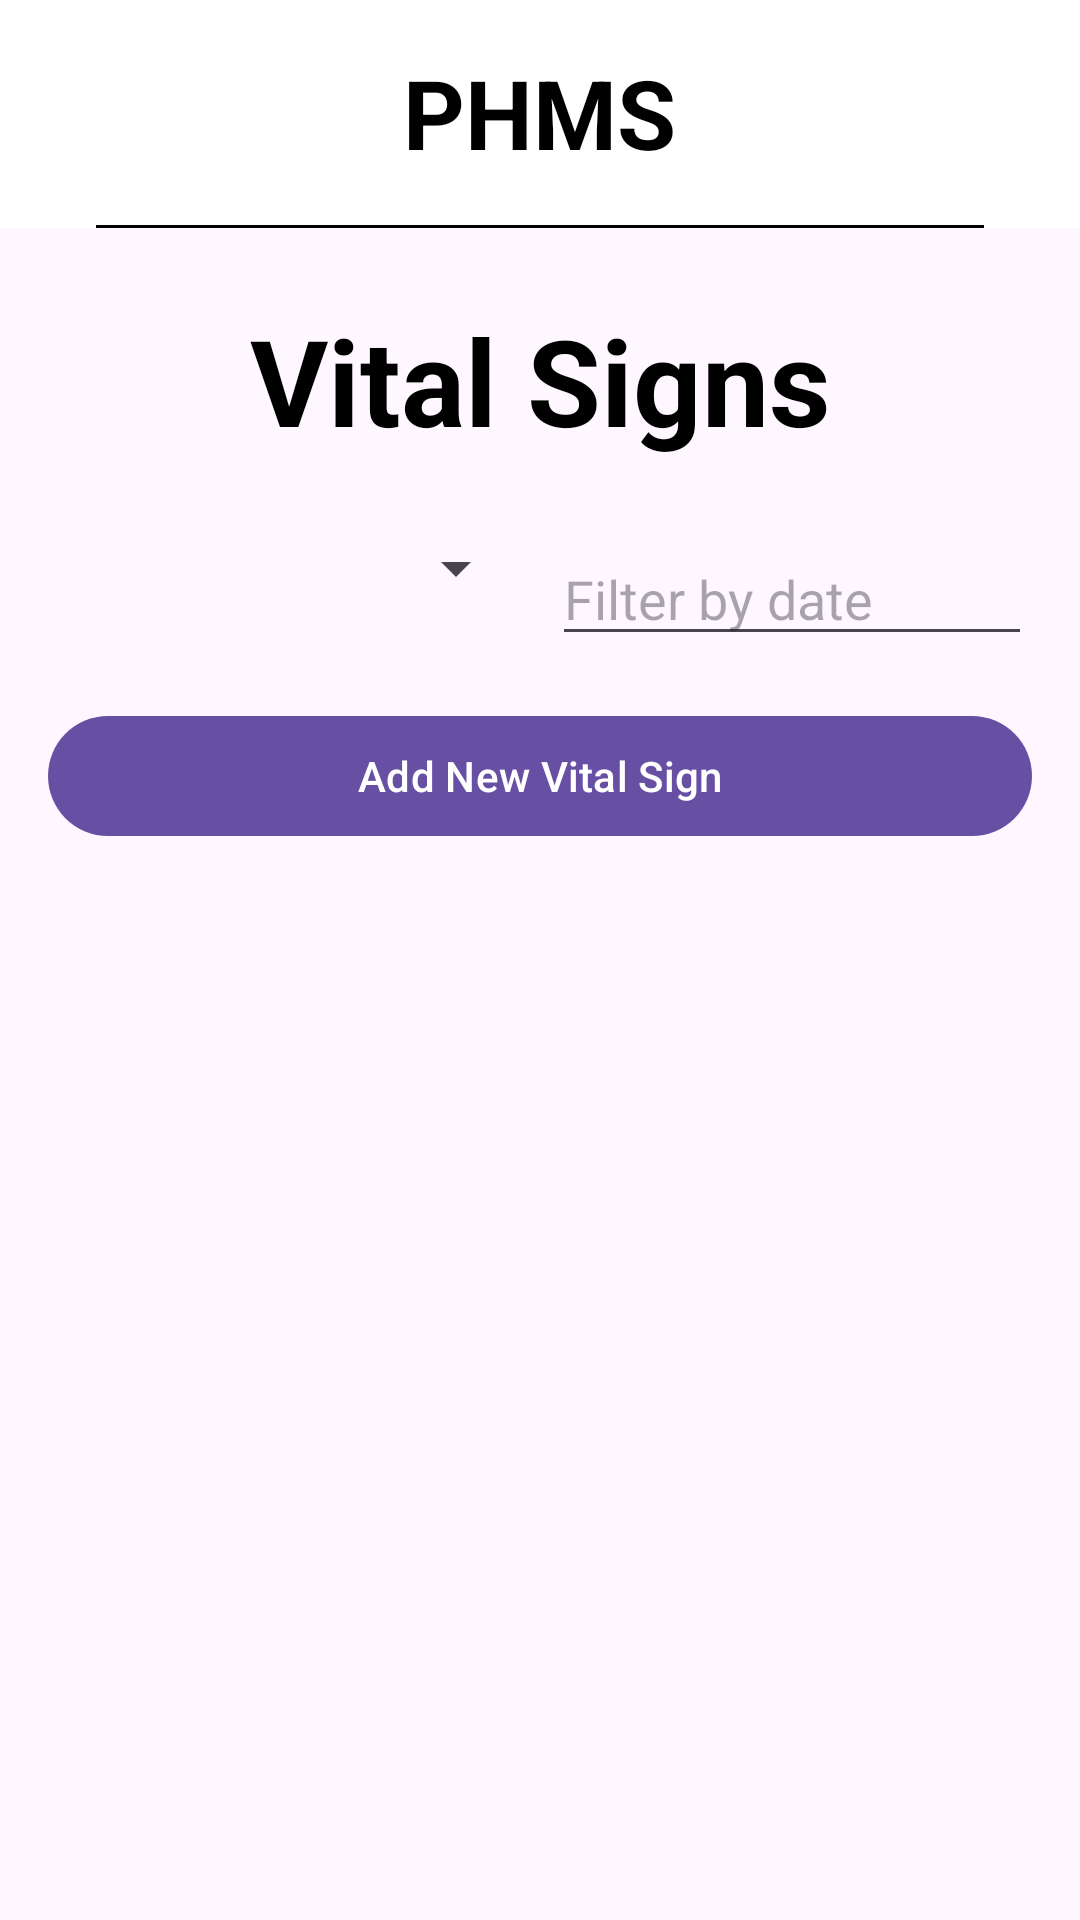

The Android layout XML behind this screen, and the referenced resources:
<!-- AndroidManifest.xml: application theme Theme.PHMS -->
<!-- res/layout/activity_vitals.xml -->
<?xml version="1.0" encoding="utf-8"?>
<LinearLayout xmlns:android="http://schemas.android.com/apk/res/android"
    android:layout_width="match_parent"
    android:layout_height="match_parent"
    android:orientation="vertical">

    <include
        android:id="@+id/headerLayout"
        layout="@layout/header"/>

    <TextView
        android:id="@+id/communicationTitle"
        android:layout_width="match_parent"
        android:layout_height="wrap_content"
        android:text="Vital Signs"
        android:textColor="@color/black"
        android:textSize="40sp"
        android:textStyle="bold"
        android:gravity="center"
        android:layout_marginVertical="24dp" />

    <LinearLayout
        android:layout_width="match_parent"
        android:layout_height="wrap_content"
        android:orientation="horizontal"
        android:layout_marginBottom="16dp"
        android:paddingHorizontal="16dp">

        <Spinner
            android:id="@+id/filterSpinner"
            android:layout_width="0dp"
            android:layout_height="wrap_content"
            android:layout_weight="1"
            android:layout_marginEnd="8dp"/>

        <EditText
            android:id="@+id/dateFilter"
            android:layout_width="0dp"
            android:layout_height="wrap_content"
            android:layout_weight="1"
            android:autoText="false"
            android:hint="Filter by date"
            android:inputType="date" />

    </LinearLayout>

    <Button
        android:id="@+id/addVitalButton"
        android:layout_width="match_parent"
        android:layout_height="wrap_content"
        android:text="Add New Vital Sign"
        android:layout_marginBottom="16dp"
        android:layout_marginHorizontal="16dp"/>

    <androidx.recyclerview.widget.RecyclerView
        android:id="@+id/vitalsList"
        android:layout_width="match_parent"
        android:layout_height="0dp"
        android:layout_weight="1"/>

</LinearLayout>
<!-- res/layout/header.xml (included above) -->
<?xml version="1.0" encoding="utf-8"?>

<RelativeLayout xmlns:android="http://schemas.android.com/apk/res/android"
    xmlns:app="http://schemas.android.com/apk/res-auto"
    xmlns:tools="http://schemas.android.com/tools"
    android:id="@+id/main"
    android:layout_width="match_parent"
    android:layout_height="wrap_content"
    android:background="@color/white"
    tools:context=".MainActivity">

    <LinearLayout
        android:layout_width="match_parent"
        android:layout_height="wrap_content"
        android:gravity="center"
        android:orientation="vertical"
        android:weightSum="1">

        <RelativeLayout
            android:layout_width="match_parent"
            android:layout_height="wrap_content"
            android:paddingHorizontal="32dp"
            android:paddingVertical="16dp">

            <ImageView
                android:id="@+id/back_button"
                android:layout_width="40dp"
                android:layout_height="40dp"
                android:layout_centerVertical="true"
                android:src="@drawable/icon_back" />

            <TextView
                android:id="@+id/titleText"
                android:layout_width="wrap_content"
                android:layout_height="wrap_content"
                android:layout_centerInParent="true"
                android:text="PHMS"
                android:textColor="@color/black"
                android:textSize="32sp"
                android:textStyle="bold" />
        </RelativeLayout>

        <LinearLayout
            android:layout_width="match_parent"
            android:layout_height="1dp"
            android:background="@color/black"
            android:layout_marginHorizontal="32dp"/>

    </LinearLayout>

</RelativeLayout>
<!-- resources referenced by this layout -->
<resources>
  <style name="Theme.PHMS" parent="Base.Theme.PHMS" />
  <style name="Base.Theme.PHMS" parent="Theme.Material3.DayNight.NoActionBar">
          
          
      </style>
  <!-- not gathered from this repository: default colours our renderer supplied (Android Studio template values) -->
  <color name="black">#FF000000</color>
  <color name="white">#FFFFFFFF</color>
</resources>
